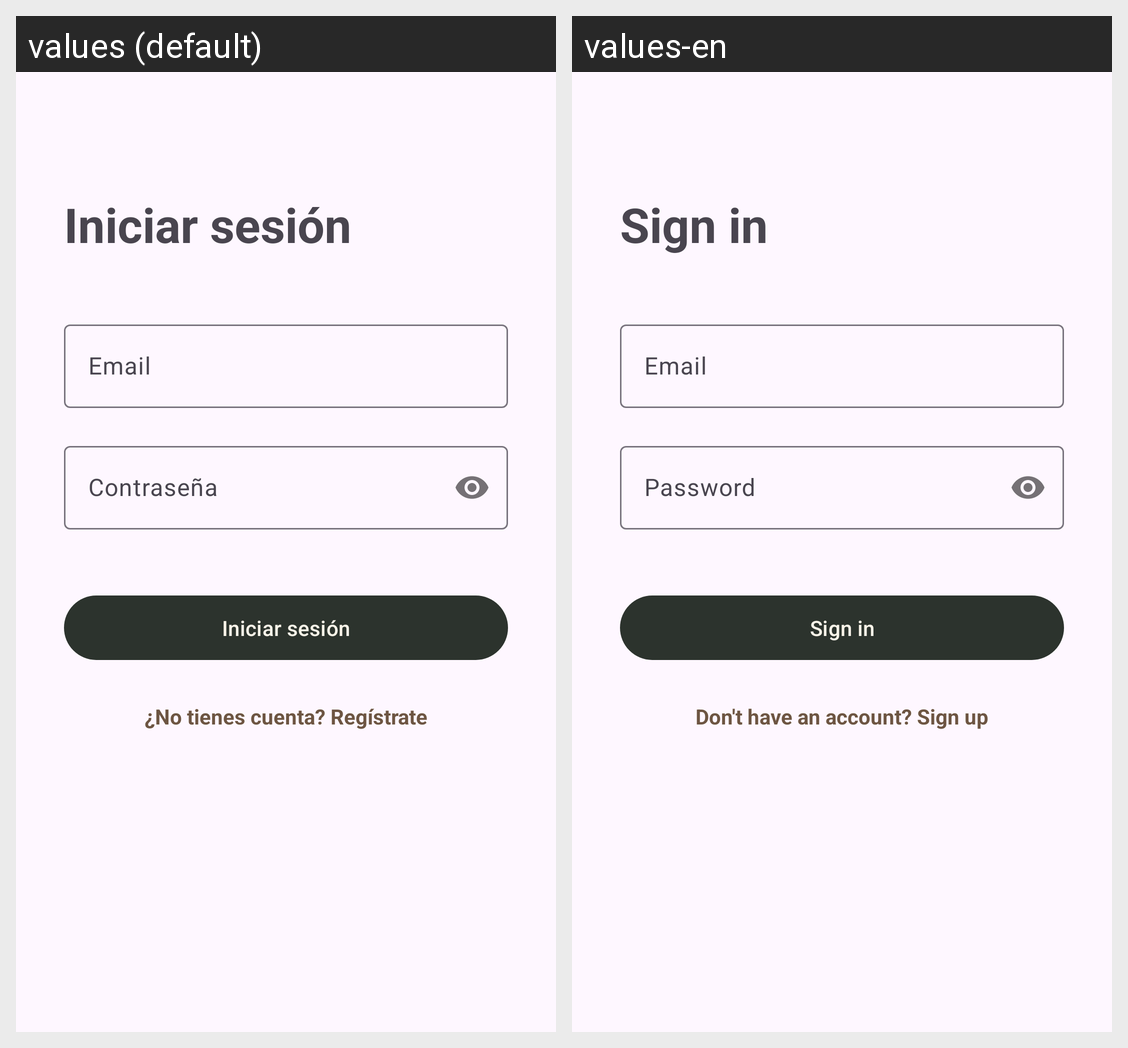

Strings drawn on this Android screen and how each of the app's shown locales translates them:
Android screen res/layout/fragment_login.xml rendered under 2 locales, left to right: values (default), values-en. Device: Nexus 5 (rendered at 1080×1920; each locale shown at half size, 540×960, under a caption strip naming it); theme Theme.Artchive.
Strings drawn on this screen, with the default value and each locale's value (text and hints the layout hard-codes, and strings that could not be matched under every locale, appear in the picture but are not listed):

titulo_iniciar_sesion
  values: Iniciar sesión
  values-en: Sign in

hint_email
  values: Email
  values-en: Email

hint_password
  values: Contraseña
  values-en: Password

boton_iniciar_sesion
  values: Iniciar sesión
  values-en: Sign in

no_tienes_cuenta
  values: ¿No tienes cuenta? Regístrate
  values-en: Don't have an account? Sign up
